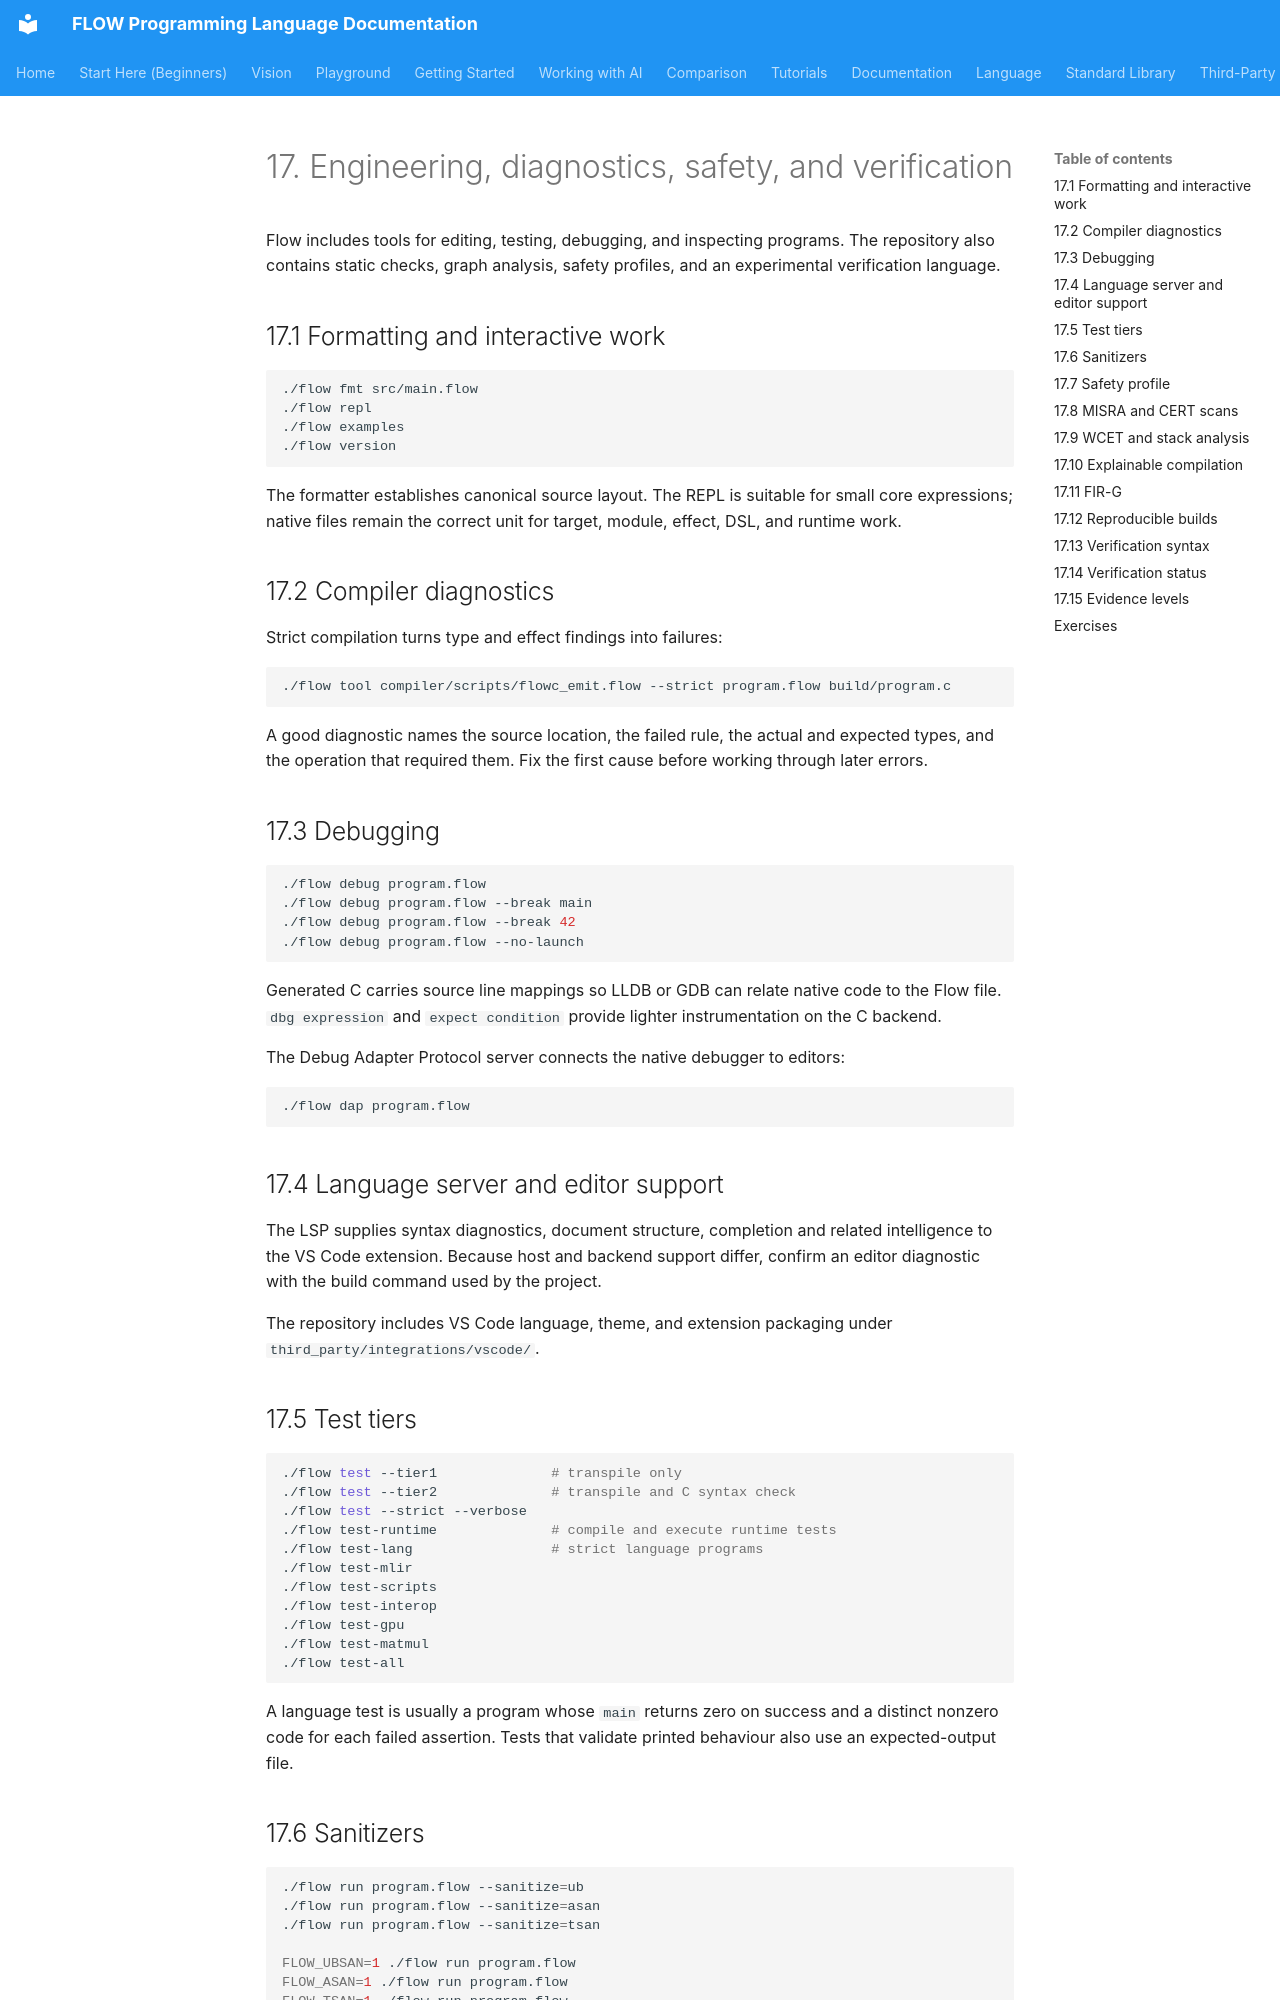

repository: flooooooooooow/flow · page: book/17-engineering-and-verification/index.html · generator: mkdocs

# 17. Engineering, diagnostics, safety, and verification

Flow includes tools for editing, testing, debugging, and inspecting programs.
The repository also contains static checks, graph analysis, safety profiles,
and an experimental verification language.

## 17.1 Formatting and interactive work

```bash
./flow fmt src/main.flow
./flow repl
./flow examples
./flow version
```

The formatter establishes canonical source layout. The REPL is suitable for
small core expressions; native files remain the correct unit for target,
module, effect, DSL, and runtime work.

## 17.2 Compiler diagnostics

Strict compilation turns type and effect findings into failures:

```bash
./flow tool compiler/scripts/flowc_emit.flow --strict program.flow build/program.c
```

A good diagnostic names the source location, the failed rule, the actual and
expected types, and the operation that required them. Fix the first cause
before working through later errors.

## 17.3 Debugging

```bash
./flow debug program.flow
./flow debug program.flow --break main
./flow debug program.flow --break 42
./flow debug program.flow --no-launch
```

Generated C carries source line mappings so LLDB or GDB can relate native code
to the Flow file. `dbg expression` and `expect condition` provide lighter
instrumentation on the C backend.

The Debug Adapter Protocol server connects the native debugger to editors:

```bash
./flow dap program.flow
```

## 17.4 Language server and editor support

The LSP supplies syntax diagnostics, document structure, completion and related
intelligence to the VS Code extension. Because host and backend support differ,
confirm an editor diagnostic with the build command used by
the project.

The repository includes VS Code language, theme, and extension packaging under
`third_party/integrations/vscode/`.

## 17.5 Test tiers

```bash
./flow test --tier1              # transpile only
./flow test --tier2              # transpile and C syntax check
./flow test --strict --verbose
./flow test-runtime              # compile and execute runtime tests
./flow test-lang                 # strict language programs
./flow test-mlir
./flow test-scripts
./flow test-interop
./flow test-gpu
./flow test-matmul
./flow test-all
```

A language test is usually a program whose `main` returns zero on success and
a distinct nonzero code for each failed assertion. Tests that validate printed
behaviour also use an expected-output file.
